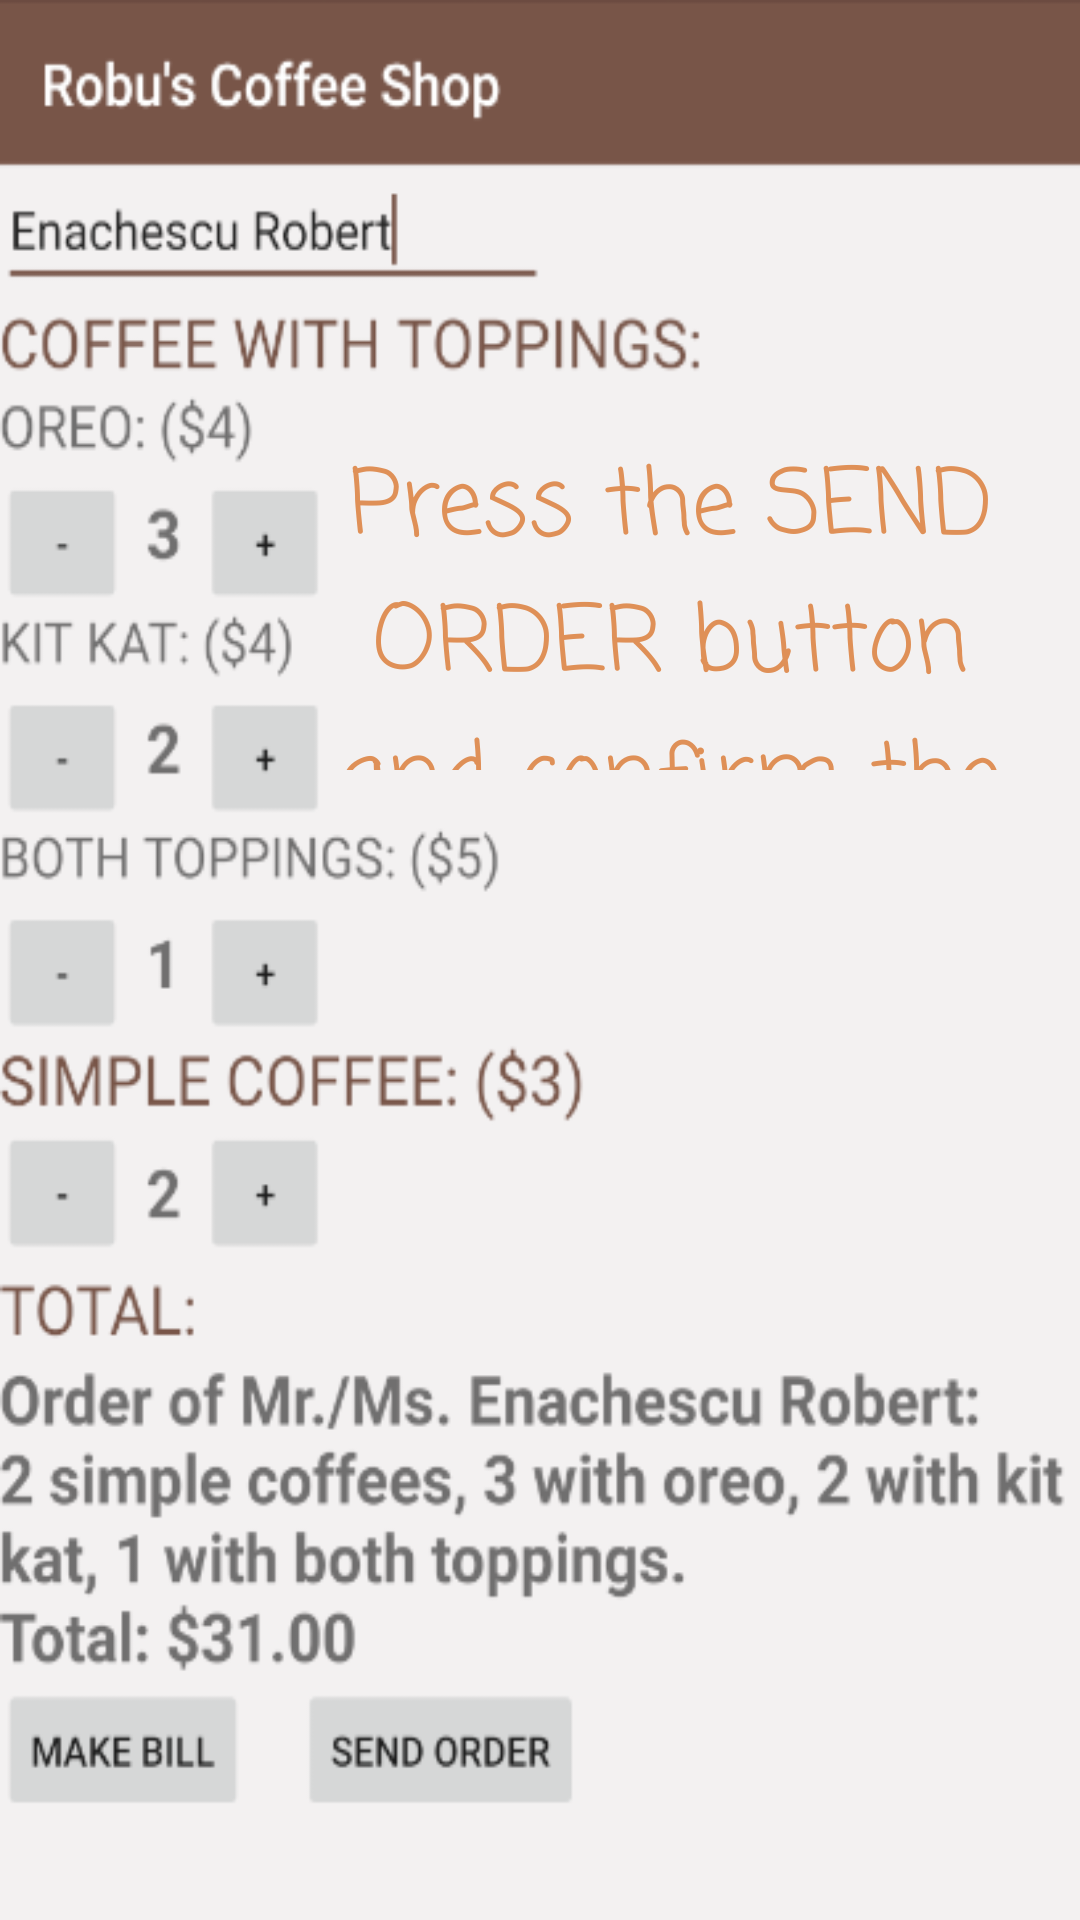

Android layout source for this screen:
<!-- AndroidManifest.xml: application theme AppTheme -->
<!-- res/layout/slider_4.xml -->
<?xml version="1.0" encoding="utf-8"?>
<android.support.constraint.ConstraintLayout xmlns:android="http://schemas.android.com/apk/res/android"
    android:layout_width="match_parent"
    android:layout_height="match_parent"
    xmlns:app="http://schemas.android.com/apk/res-auto"
    xmlns:tools="http://schemas.android.com/tools">

    
        
        
        
        
        
        
        
        
        
        
        
        
        
        

    
        
        
        
        
        
        
        
        
        
        
        
        
        
        
        
        

    
        
        
        
        
        
        
        
        
        
        
        
        
        
        
        
        

    <ImageView
        android:id="@+id/imageView4"
        style="@style/BackGroundImageView"
        android:layout_width="match_parent"
        android:layout_height="match_parent"
        android:layout_alignParentTop="true"
        android:layout_centerHorizontal="true"
        android:src="@drawable/third"
        tools:ignore="ContentDescription"
        tools:layout_editor_absoluteX="0dp"
        tools:layout_editor_absoluteY="16dp" />

    <TextView
        android:layout_width="273dp"
        android:layout_height="110dp"
        app:fontFamily="casual"
        android:gravity="center"
        android:text="@string/send_the_order"
        android:textColor="#DF9057"
        android:textSize="30sp"
        app:layout_constraintBottom_toBottomOf="@+id/imageView4"
        app:layout_constraintEnd_toEndOf="@+id/imageView4"
        app:layout_constraintHorizontal_bias="1.0"
        app:layout_constraintStart_toStartOf="@+id/imageView4"
        app:layout_constraintTop_toTopOf="parent"
        app:layout_constraintVertical_bias="0.277"
        tools:ignore="MissingConstraints" />

</android.support.constraint.ConstraintLayout>
<!-- resources referenced by this layout -->
<resources>
  <!-- drawable soccerball: png bitmap (drawable, 48372 bytes) -->
  <!-- drawable third: png bitmap (drawable, 190906 bytes) -->
  <string name="send_the_order">Press the SEND ORDER button and confirm the request</string>
  <style name="BackGroundImageView">
          <item name="android:alpha">1</item>
          
          <item name="android:scaleType">fitXY</item>
      </style>
  <style name="AppTheme" parent="Theme.AppCompat.Light.DarkActionBar">
          
          <item name="colorPrimary">#795548</item>
          <item name="colorPrimaryDark">#5D4037</item>
          <item name="colorAccent">#795548</item>
      </style>
</resources>
